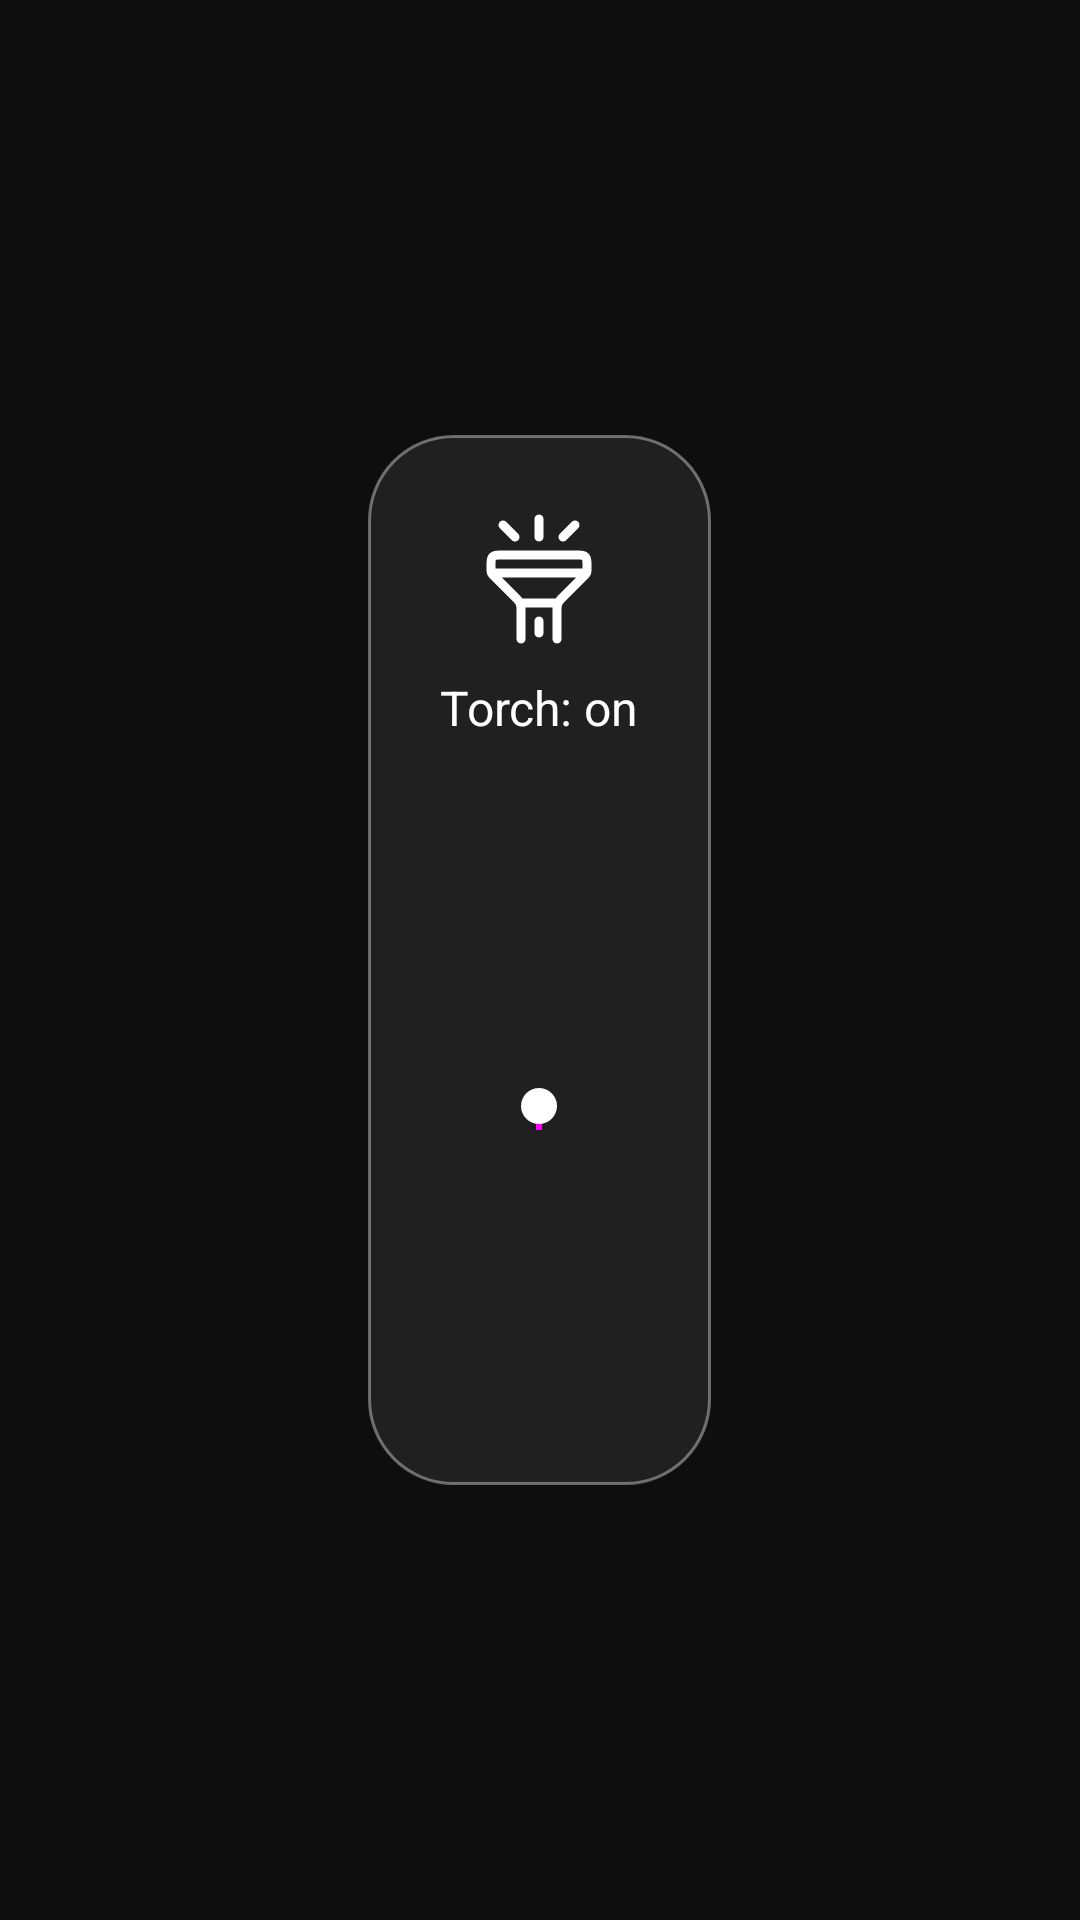

Here is an Android app screen rendered from its layout file. Give the layout XML and the strings, colors and styles it references.
<!-- AndroidManifest.xml: application theme Theme.AppCompat.NoActionBar -->
<!-- res/layout/dialog_dimmer.xml -->
<?xml version="1.0" encoding="utf-8"?>
<RelativeLayout xmlns:android="http://schemas.android.com/apk/res/android"
    xmlns:app="http://schemas.android.com/apk/res-auto"
    android:layout_width="match_parent"
    android:layout_height="match_parent"
    android:background="#B3000000"> 

    <LinearLayout
        android:layout_width="wrap_content"
        android:layout_height="350dp"
        android:layout_centerInParent="true"
        android:orientation="vertical"
        android:gravity="center_horizontal"
        android:background="@drawable/dimmer_bg"
        android:padding="24dp">

        <ImageView
            android:layout_width="48dp"
            android:layout_height="48dp"
            android:src="@drawable/ic_flashlight"
            android:layout_marginBottom="8dp"
            app:tint="@android:color/white" />

        <TextView
            android:id="@+id/torchStatus"
            android:layout_width="wrap_content"
            android:layout_height="wrap_content"
            android:text="Torch: on"
            android:textColor="@android:color/white"
            android:textSize="16sp"
            android:layout_marginBottom="16dp"/>

        <SeekBar
            android:id="@+id/brightnessSeek"
            android:layout_width="40dp"
            android:layout_height="220dp"
            android:max="100"
            android:rotation="270"
            android:progress="100"
            android:progressTint="#FF00FF"
            android:thumbTint="#FFFFFF"/>
    </LinearLayout>
</RelativeLayout>
<!-- resources referenced by this layout -->
<resources>
  <!-- drawable dimmer_bg (drawable) -->
  <?xml version="1.0" encoding="utf-8"?>
  <shape xmlns:android="http://schemas.android.com/apk/res/android"
      android:shape="rectangle">
      <solid android:color="#202020"/>
      <corners android:radius="28dp"/>
      <stroke android:width="1dp" android:color="#60FFFFFF"/>
  </shape>
  <!-- drawable ic_flashlight: vector/xml drawable (drawable, 2825 chars, omitted) -->
</resources>
